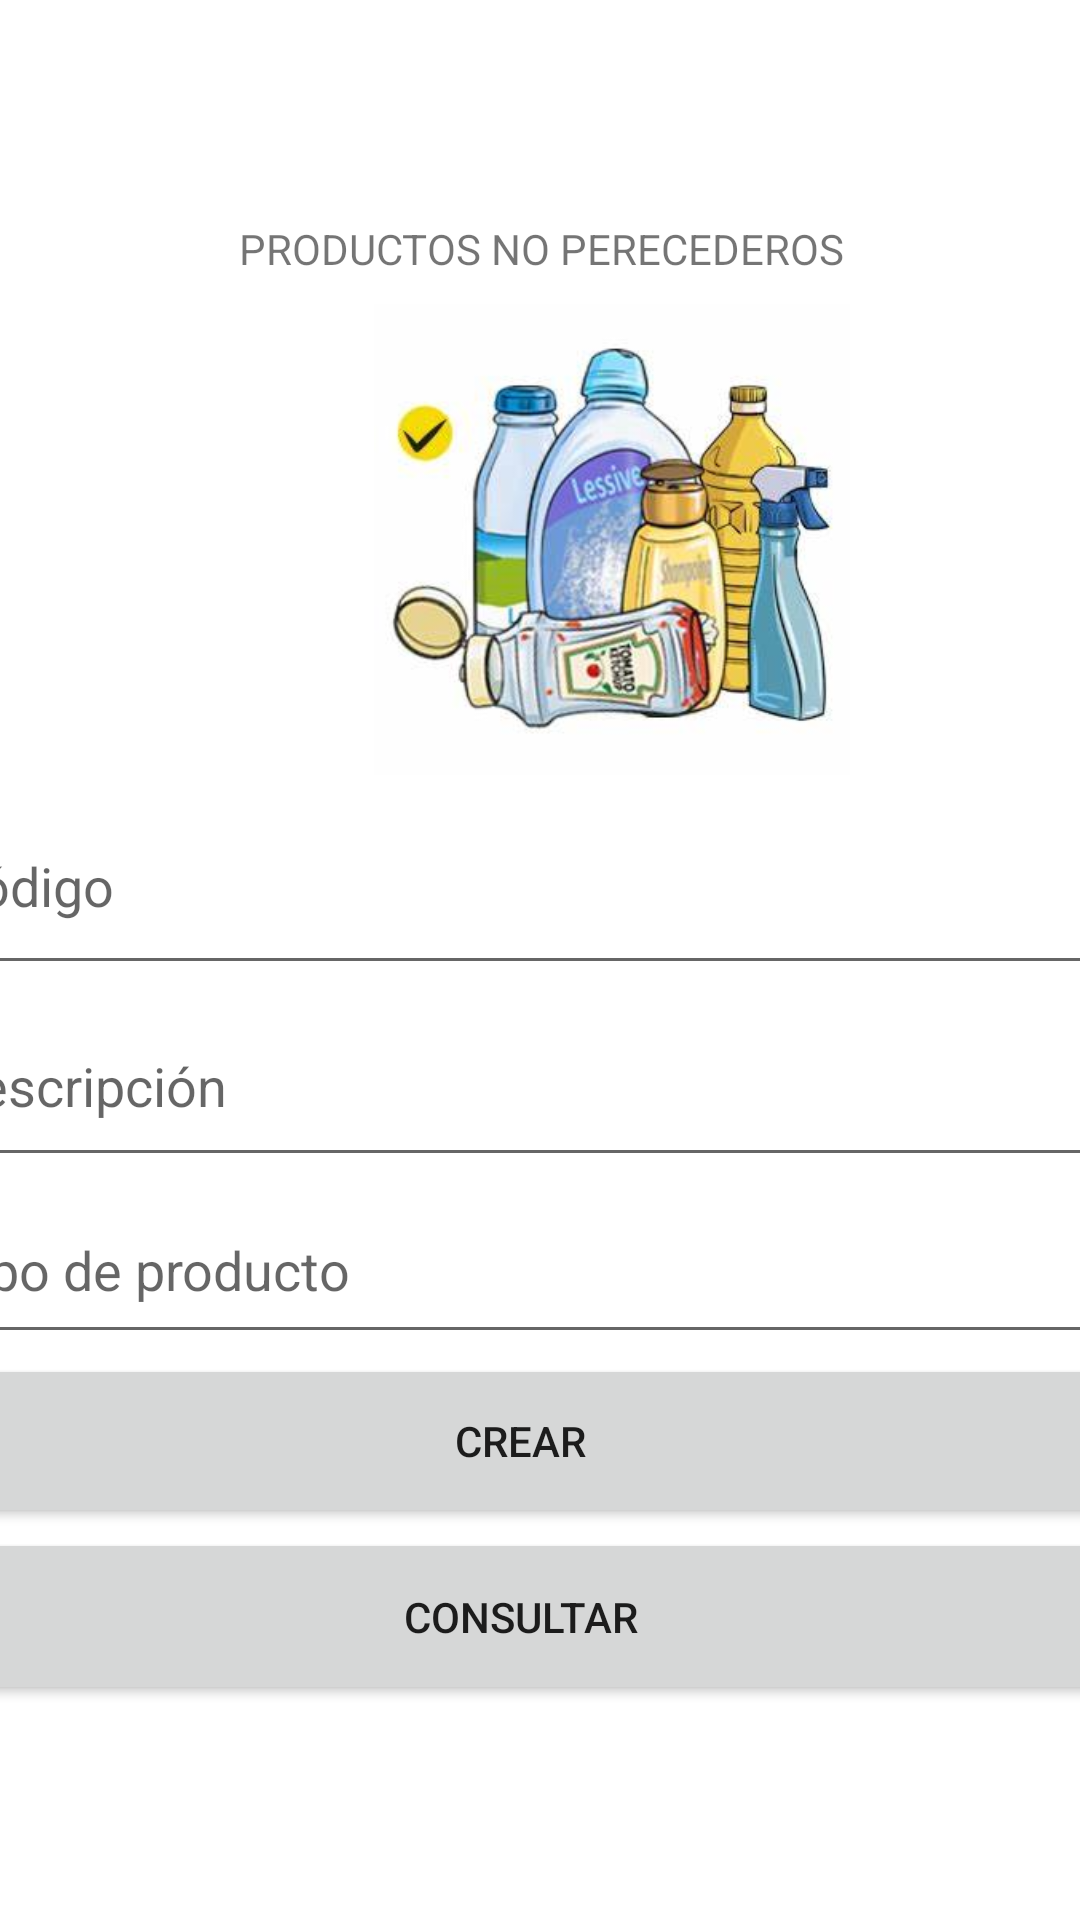

Layout XML and referenced resources for this Android screen:
<!-- AndroidManifest.xml: application theme Theme.EVA02 -->
<!-- res/layout/activity_noperecederos.xml -->
<?xml version="1.0" encoding="utf-8"?>
<androidx.constraintlayout.widget.ConstraintLayout xmlns:android="http://schemas.android.com/apk/res/android"
    xmlns:app="http://schemas.android.com/apk/res-auto"
    xmlns:tools="http://schemas.android.com/tools"
    android:layout_width="match_parent"
    android:layout_height="match_parent"
    tools:context=".noperecederos">

    <LinearLayout
        android:id="@+id/linearLayout2"
        android:layout_width="392dp"
        android:layout_height="324dp"
        android:orientation="vertical"
        app:layout_constraintBottom_toBottomOf="parent"
        app:layout_constraintEnd_toEndOf="parent"
        app:layout_constraintHorizontal_bias="0.727"
        app:layout_constraintStart_toStartOf="parent"
        app:layout_constraintTop_toTopOf="parent"
        app:layout_constraintVertical_bias="0.821">

        <EditText
            android:id="@+id/etxtCodigoNP"
            android:layout_width="match_parent"
            android:layout_height="69dp"
            android:ems="10"
            android:hint="Código"
            android:inputType="text" />

        <EditText
            android:id="@+id/etxtDescripcionNP"
            android:layout_width="match_parent"
            android:layout_height="64dp"
            android:ems="10"
            android:hint="Descripción"
            android:inputType="text" />

        <EditText
            android:id="@+id/etxtTipoNP"
            android:layout_width="match_parent"
            android:layout_height="59dp"
            android:ems="10"
            android:hint="Tipo de producto"
            android:inputType="text" />

        <Button
            android:id="@+id/btnCrearNP"
            android:layout_width="match_parent"
            android:layout_height="58dp"
            android:text="CREAR" />

        <Button
            android:id="@+id/btnConsultarNP"
            android:layout_width="match_parent"
            android:layout_height="59dp"
            android:text="CONSULTAR" />

    </LinearLayout>

    <ImageView
        android:id="@+id/imageView2"
        android:layout_width="408dp"
        android:layout_height="157dp"
        app:layout_constraintBottom_toTopOf="@+id/linearLayout2"
        app:layout_constraintEnd_toEndOf="parent"
        app:layout_constraintHorizontal_bias="0.0"
        app:layout_constraintStart_toStartOf="parent"
        app:layout_constraintTop_toTopOf="parent"
        app:layout_constraintVertical_bias="0.989"
        app:srcCompat="@drawable/noperec" />

    <TextView
        android:id="@+id/textViewnopere"
        android:layout_width="409dp"
        android:layout_height="28dp"
        android:gravity="center_horizontal"
        android:text="PRODUCTOS NO PERECEDEROS"
        app:layout_constraintBottom_toTopOf="@+id/imageView2"
        app:layout_constraintEnd_toEndOf="parent"
        app:layout_constraintHorizontal_bias="0.498"
        app:layout_constraintStart_toStartOf="parent"
        app:layout_constraintTop_toTopOf="parent"
        app:layout_constraintVertical_bias="1.0" />

</androidx.constraintlayout.widget.ConstraintLayout>
<!-- resources referenced by this layout -->
<resources>
  <!-- drawable noperec: png bitmap (drawable, 142552 bytes) -->
  <style name="Theme.EVA02" parent="Theme.MaterialComponents.DayNight.DarkActionBar">
          
          <item name="colorPrimary">@color/purple_500</item>
          <item name="colorPrimaryVariant">@color/purple_700</item>
          <item name="colorOnPrimary">@color/white</item>
          
          <item name="colorSecondary">@color/teal_200</item>
          <item name="colorSecondaryVariant">@color/teal_700</item>
          <item name="colorOnSecondary">@color/black</item>
          
          <item name="android:statusBarColor">?attr/colorPrimaryVariant</item>
          
      </style>
  <!-- not gathered from this repository: default colours our renderer supplied (Android Studio template values) -->
  <color name="purple_500">#FF6200EE</color>
  <color name="purple_700">#FF3700B3</color>
  <color name="teal_200">#FF03DAC5</color>
  <color name="teal_700">#FF018786</color>
  <color name="black">#FF000000</color>
  <color name="white">#FFFFFFFF</color>
</resources>
